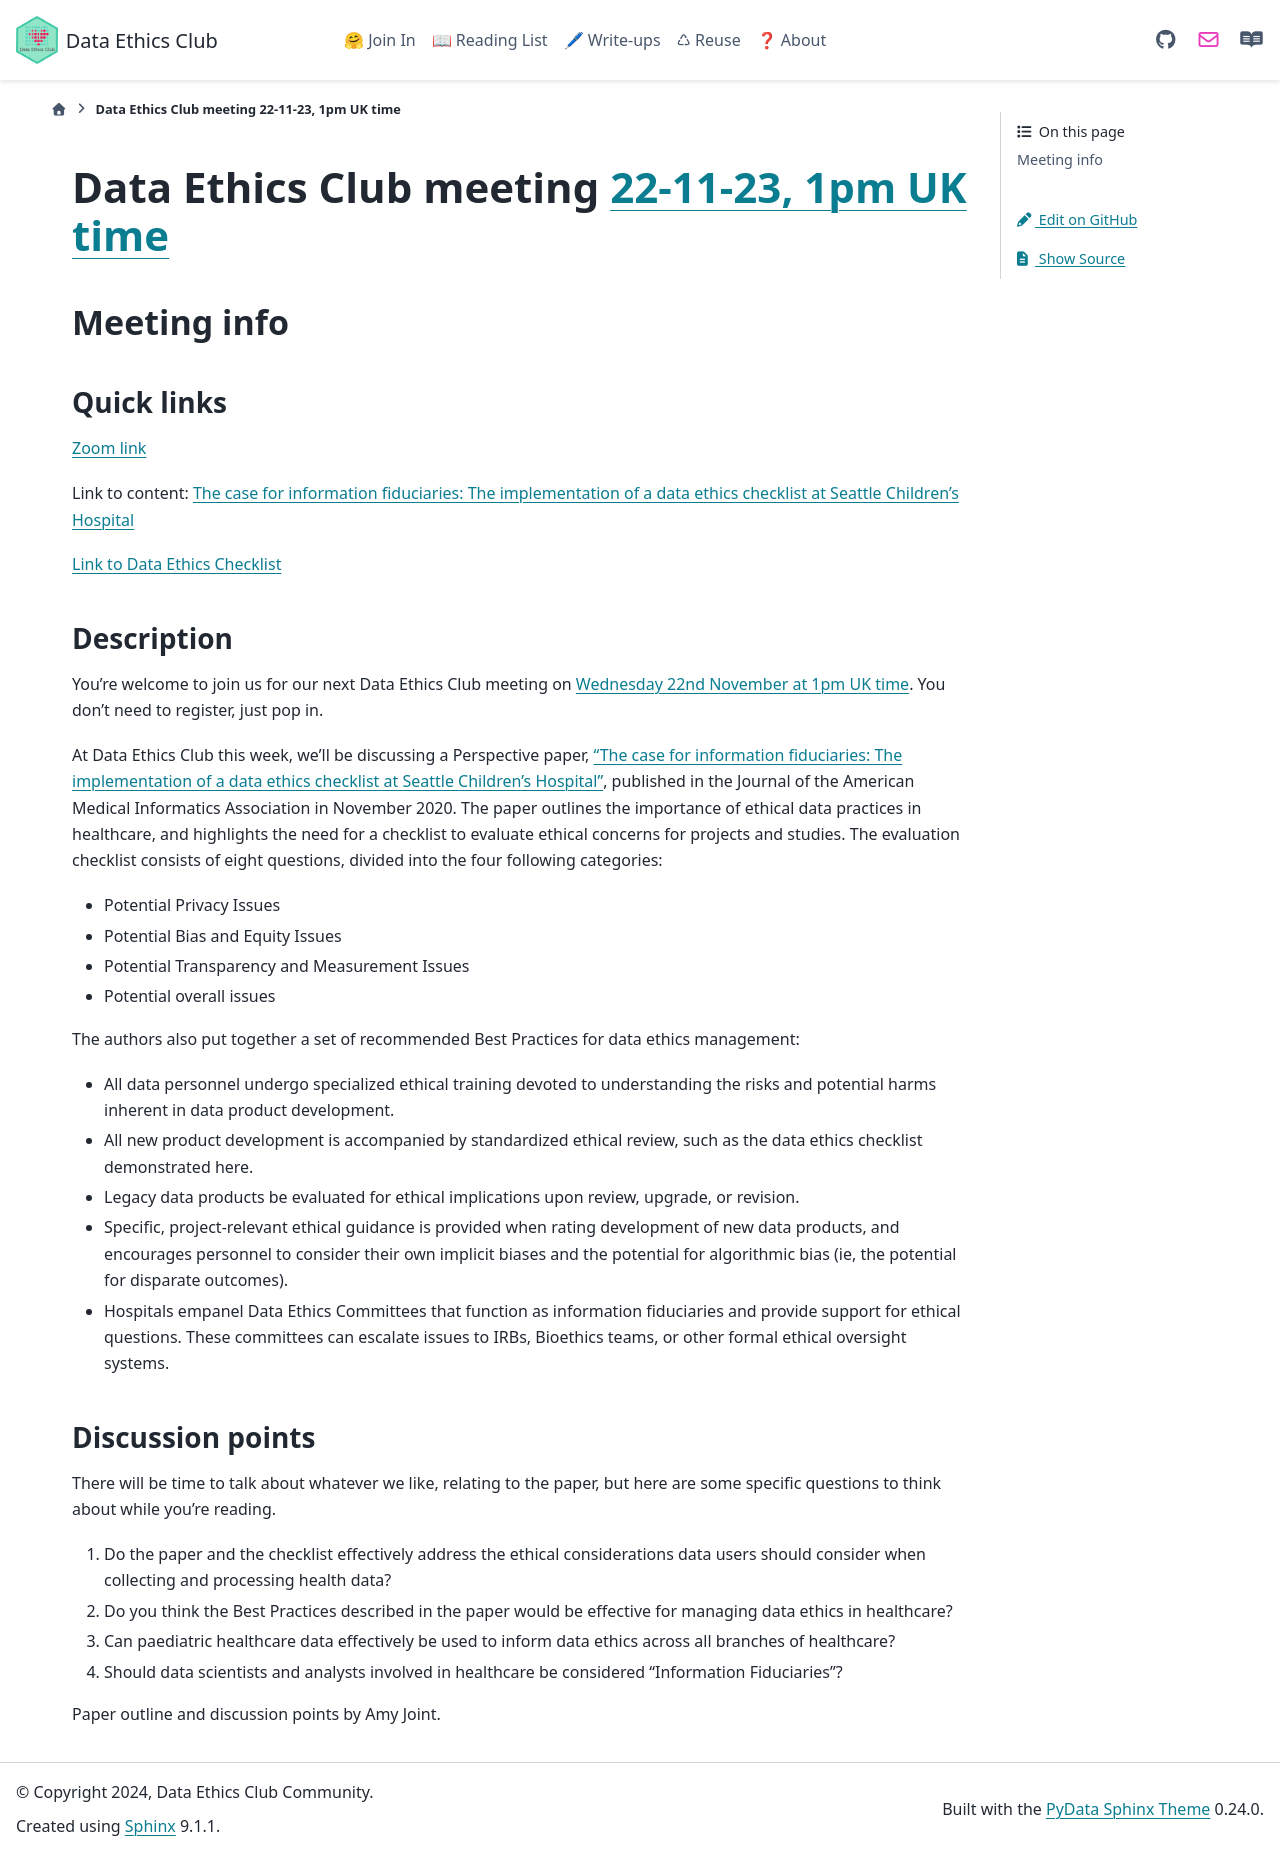

repository: very-good-science/data-ethics-club · page: join_in/meetings/2023/11-nov/22-11-23_meeting.html · generator: sphinx

# Data Ethics Club meeting [22-11-23, 1pm UK time][timedate]

<!-- 
TODO:
- [ ] Change to a new branch (DD-MM-YY_meeting)
- [ ] Copy this template to meetings/YEAR/DD-MM-YY_meeting.md (put in actual year + date)
- [ ] Put in the Event time on: https://www.timeanddate.com/worldclock/fixedform.html and copy result to LINK-TO-TIMEDATE
- [ ] Change all ALL-CAPS placeholders in this form
- [ ] Update the hyperlinks at the bottom of the template
- [ ] Add link to the new file in meetings.md
- [ ] Update the next-meeting.md file
- [ ] Pull request!
- [ ] Create or edit the calendar invite to copy and paste this info over and send it/send an update.
- [ ] Maybe tweet it? #DataEthicsClub @jgiBristol

Repeat meeting link is currently: https://bristol-ac-uk.zoom.us/j/94475153265


Usual time 13:00-14:00
-->
## Meeting info

### Quick links

[Zoom link][zoom]

Link to content: [The case for information fiduciaries: The implementation of a data ethics checklist at Seattle Children’s Hospital][content]

[Link to Data Ethics Checklist](https://drive.google.com/file/d/1eU6mxF8yLOsZ5u8CFhfZIQY8qTm3Vogy/view?usp=sharing)

### Description

You're welcome to join us for our next Data Ethics Club meeting on [Wednesday 22nd November at 1pm UK time][timedate]. 
You don't need to register, just pop in. 

At Data Ethics Club this week, we’ll be discussing a Perspective paper, [“The case for information fiduciaries: The implementation of a data ethics checklist at Seattle Children’s Hospital”][content], published in the Journal of the American Medical Informatics Association in November 2020.
The paper outlines the importance of ethical data practices in healthcare, and highlights the need for a checklist to evaluate ethical concerns for projects and studies.
The evaluation checklist consists of eight questions, divided into the four following categories:
- Potential Privacy Issues
- Potential Bias and Equity Issues
- Potential Transparency and Measurement Issues
- Potential overall issues

The authors also put together a set of recommended Best Practices for data ethics management:
- All data personnel undergo specialized ethical training devoted to understanding the risks and potential harms inherent in data product development.
- All new product development is accompanied by standardized ethical review, such as the data ethics checklist demonstrated here.
- Legacy data products be evaluated for ethical implications upon review, upgrade, or revision.
- Specific, project-relevant ethical guidance is provided when rating development of new data products, and encourages personnel to consider their own implicit biases and the potential for algorithmic bias (ie, the potential for disparate outcomes).
- Hospitals empanel Data Ethics Committees that function as information fiduciaries and provide support for ethical questions. These committees can escalate issues to IRBs, Bioethics teams, or other formal ethical oversight systems.

### Discussion points

There will be time to talk about whatever we like, relating to the paper, but here are some specific questions to think about while you're reading.
1. Do the paper and the checklist effectively address the ethical considerations data users should consider when collecting and processing health data?
2. Do you think the Best Practices described in the paper would be effective for managing data ethics in healthcare?
3. Can paediatric healthcare data effectively be used to inform data ethics across all branches of healthcare?
4. Should data scientists and analysts involved in healthcare be considered “Information Fiduciaries”?

Paper outline and discussion points by Amy Joint.
<!--

## Meeting notes

### Who came
Number of people:

### What did we think?
Notes here!
Shall we email the author? If so, who'll send the email?
-->
[timedate]: https://www.timeanddate.com/worldclock/fixedtime.html?msg=Data+Ethics+Club&iso=20231122T13&p1=299&ah=1
[content]: https://www.ncbi.nlm.nih.gov/pmc/articles/PMC7936507/pdf/ocaa307.pdf?fbclid=IwAR17HKoYE8dgy0nB4K6RZlrd3XRGJZr62G_McYd7sZg6HXDhHjxhtgBbSk4  
[zoom]: https://bristol-ac-uk.zoom.us/j/94475153265  
